Image classification data set "motorcycles" (amp892/training_set on GitHub). Class labels (2): dual sport motorcycle, supersport motorcycle.

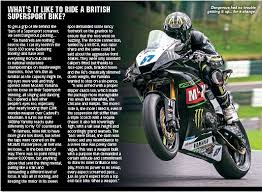
Label: supersport motorcycle

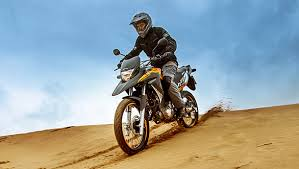
Label: dual sport motorcycle

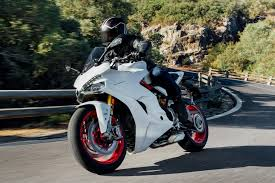
Label: supersport motorcycle

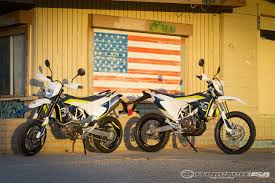
Label: dual sport motorcycle

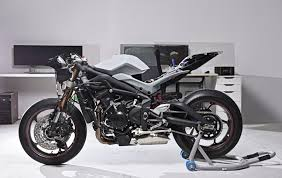
Label: supersport motorcycle

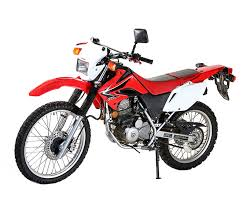
Label: dual sport motorcycle
